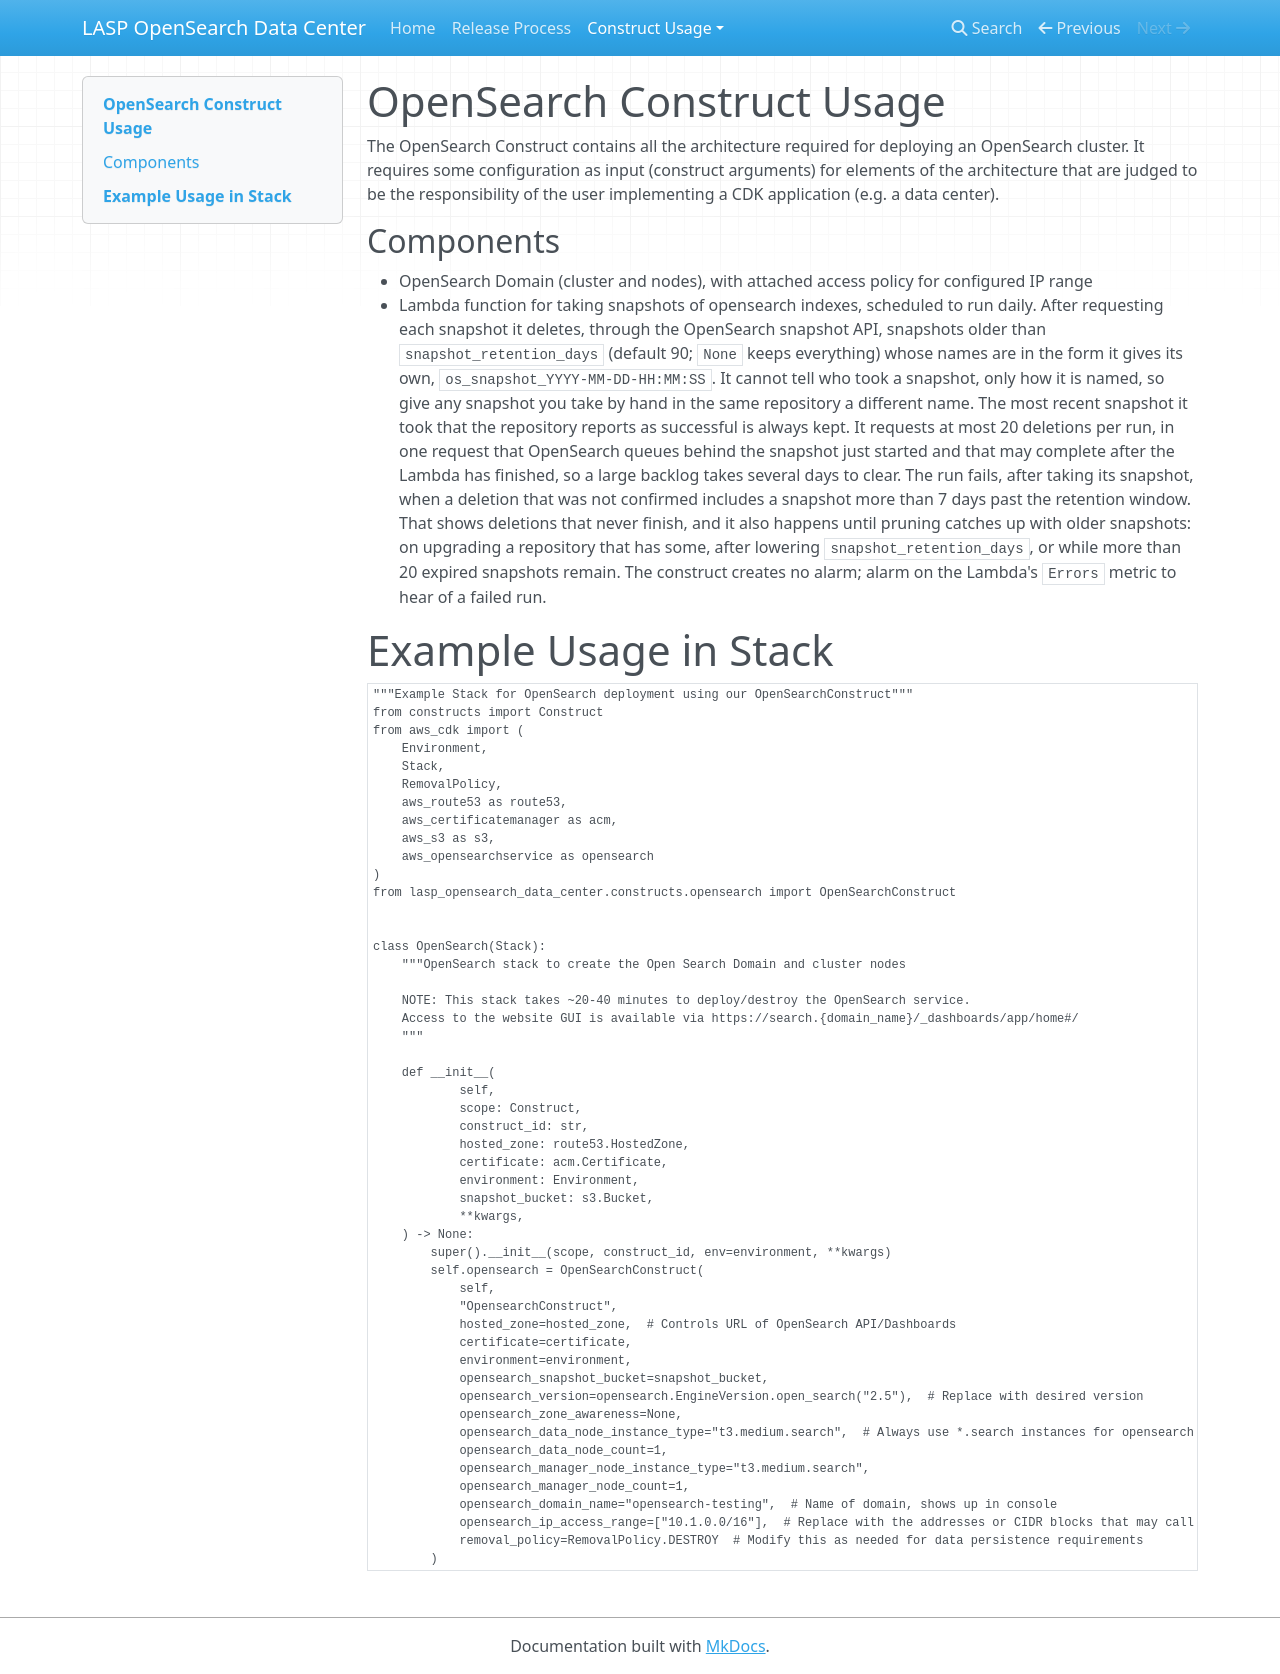

repository: lasp/lasp-opensearch-data-center · page: construct_usage/opensearch/index.html · generator: mkdocs

# OpenSearch Construct Usage

The OpenSearch Construct contains all the architecture required for deploying an OpenSearch cluster. It requires 
some configuration as input (construct arguments) for elements of the architecture that are judged to be 
the responsibility of the user implementing a CDK application (e.g. a data center).

## Components

- OpenSearch Domain (cluster and nodes), with attached access policy for configured IP range
- Lambda function for taking snapshots of opensearch indexes, scheduled to run daily

# Example Usage in Stack

```python
"""Example Stack for OpenSearch deployment using our OpenSearchConstruct"""
from constructs import Construct
from aws_cdk import (
    Environment,
    Stack,
    RemovalPolicy,
    aws_route53 as route53,
    aws_certificatemanager as acm,
    aws_s3 as s3,
    aws_opensearchservice as opensearch
)
from lasp_opensearch_data_center.constructs.opensearch import OpenSearchConstruct


class OpenSearch(Stack):
    """OpenSearch stack to create the Open Search Domain and cluster nodes

    NOTE: This stack takes ~20-40 minutes to deploy/destroy the OpenSearch service.
    Access to the website GUI is available via https://search.{domain_name}/_dashboards/app/home#/
    """

    def __init__(
            self,
            scope: Construct,
            construct_id: str,
            hosted_zone: route53.HostedZone,
            certificate: acm.Certificate,
            environment: Environment,
            snapshot_bucket: s3.Bucket,
            **kwargs,
    ) -> None:
        super().__init__(scope, construct_id, env=environment, **kwargs)
        self.opensearch = OpenSearchConstruct(
            self,
            "OpensearchConstruct",
            hosted_zone=hosted_zone,  # Controls URL of OpenSearch API/Dashboards
            certificate=certificate,
            environment=environment,
            opensearch_snapshot_bucket=snapshot_bucket,
            opensearch_version=opensearch.EngineVersion.open_search("2.5"),  # Replace with desired version
            opensearch_zone_awareness=None,
            opensearch_data_node_instance_type="t3.medium.search",  # Always use *.search instances for opensearch
            opensearch_data_node_count=1,
            opensearch_manager_node_instance_type="t3.medium.search",
            opensearch_manager_node_count=1
            opensearch_domain_name="opensearch-testing",  # Name of domain, shows up in console
            opensearch_ip_access_range="10.1.1.1/16",  # Replace with custom IP range to control OpenSearch access
            removal_policy=RemovalPolicy.DESTROY  # Modify this as needed for data persistence requirements
        )
```
